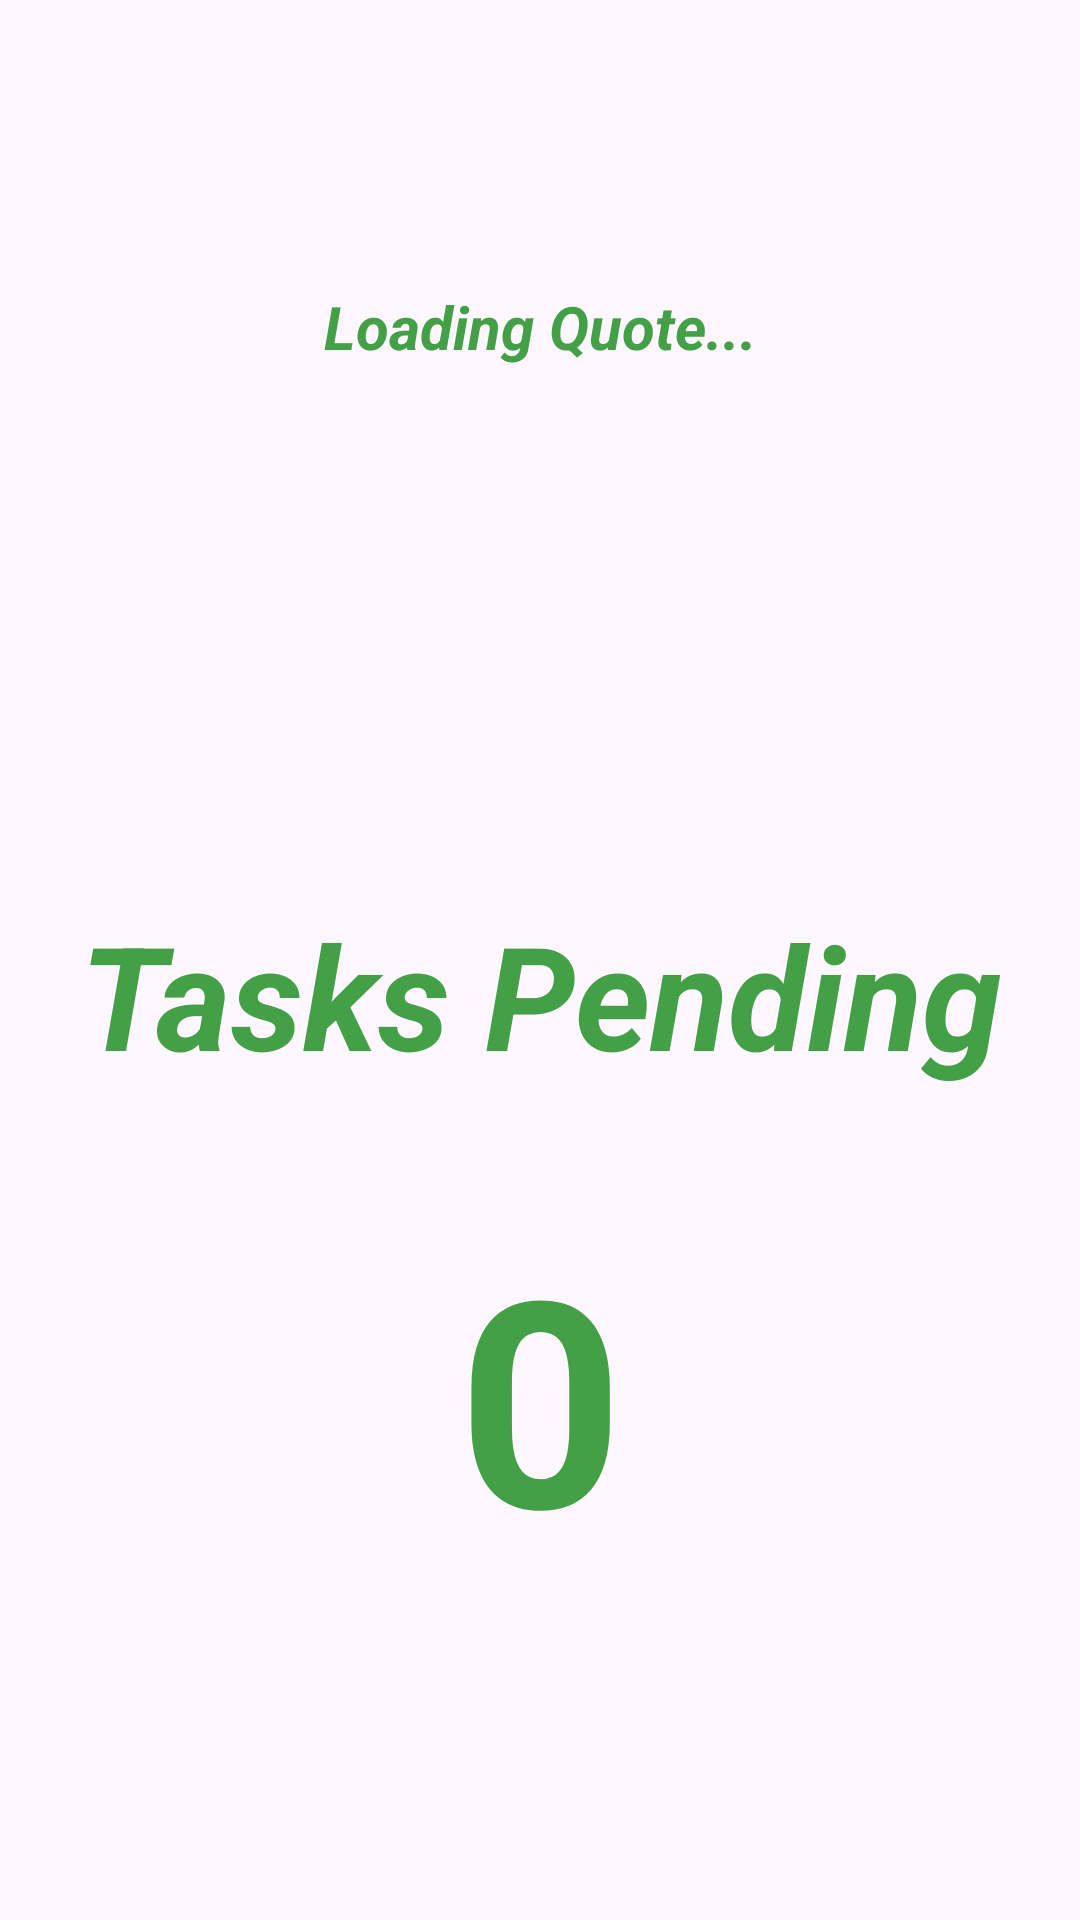

Produce the Android XML layout that renders to this screen, including the resource entries it uses.
<!-- AndroidManifest.xml: application theme Theme.AgendaAssistant -->
<!-- res/layout/fragment_home_screen.xml -->
<?xml version="1.0" encoding="utf-8"?>
<androidx.constraintlayout.widget.ConstraintLayout xmlns:android="http://schemas.android.com/apk/res/android"
    xmlns:app="http://schemas.android.com/apk/res-auto"
    xmlns:tools="http://schemas.android.com/tools"
    android:layout_width="match_parent"
    android:layout_height="match_parent"
    tools:context=".MainActivity">

    <TextView
        android:id="@+id/quoteTextView"
        android:layout_width="wrap_content"
        android:layout_height="wrap_content"
        android:gravity="center"
        android:padding="25dp"
        android:text="@string/quote_loading"
        android:textColor="#43a047"
        android:textSize="20sp"
        android:textStyle="italic|bold"
        app:layout_constraintBottom_toBottomOf="parent"
        app:layout_constraintEnd_toEndOf="parent"
        app:layout_constraintStart_toStartOf="parent"
        app:layout_constraintTop_toTopOf="parent"
        app:layout_constraintVertical_bias="0.125" />

    <TextView
        android:id="@+id/taskCountView"
        android:layout_width="wrap_content"
        android:layout_height="wrap_content"
        android:gravity="center"
        android:includeFontPadding="false"
        android:padding="25dp"
        android:text="0"
        android:textColor="#43a047"
        android:textSize="96sp"
        android:textStyle="bold"
        app:layout_constraintBottom_toBottomOf="parent"
        app:layout_constraintEnd_toEndOf="parent"
        app:layout_constraintStart_toStartOf="parent"
        app:layout_constraintTop_toBottomOf="@+id/quoteTextView"
        app:layout_constraintVertical_bias="0.731" />

    <TextView
        android:id="@+id/taskCountHeaderText"
        android:layout_width="wrap_content"
        android:layout_height="wrap_content"
        android:gravity="center"
        android:padding="25dp"
        android:text="@string/home_task_incomplete_tasks"
        android:textColor="#43a047"
        android:textSize="48sp"
        android:textStyle="italic|bold"
        app:layout_constraintBottom_toTopOf="@+id/taskCountView"
        app:layout_constraintEnd_toEndOf="parent"
        app:layout_constraintStart_toStartOf="parent"
        app:layout_constraintTop_toBottomOf="@+id/quoteTextView"
        app:layout_constraintVertical_bias="1.0" />

</androidx.constraintlayout.widget.ConstraintLayout>
<!-- resources referenced by this layout -->
<resources>
  <string name="home_task_incomplete_tasks">Tasks Pending</string>
  <string name="quote_loading">Loading Quote...</string>
  <style name="Theme.AgendaAssistant" parent="Base.Theme.AgendaAssistant" />
  <style name="Base.Theme.AgendaAssistant" parent="Theme.Material3.DayNight.NoActionBar">
          
          
      </style>
</resources>
